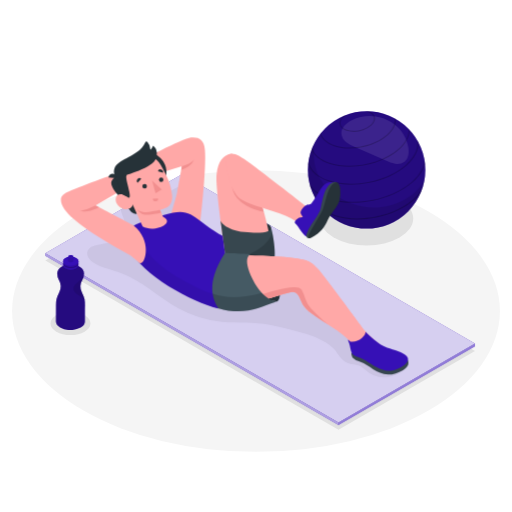
t = 0.00 s
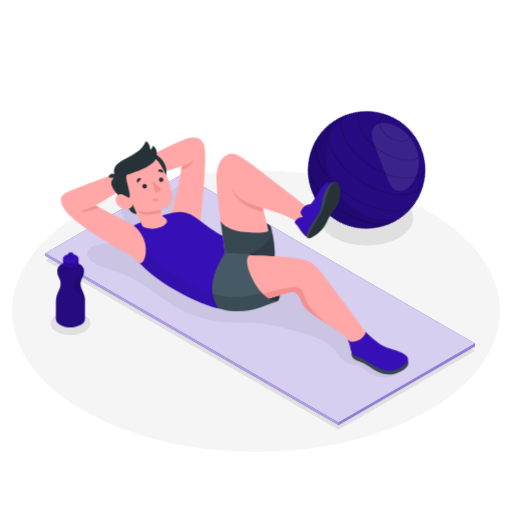
t = 0.19 s
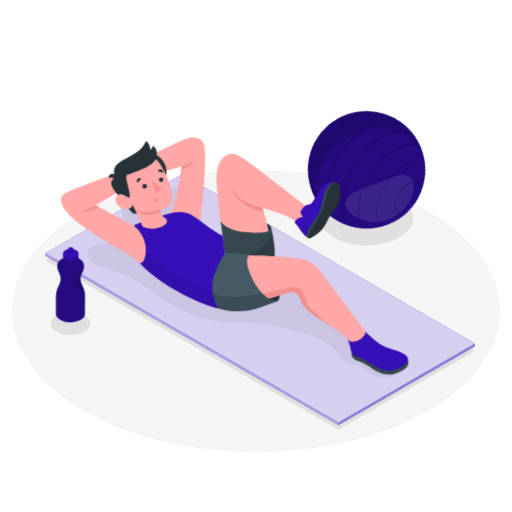
t = 0.56 s
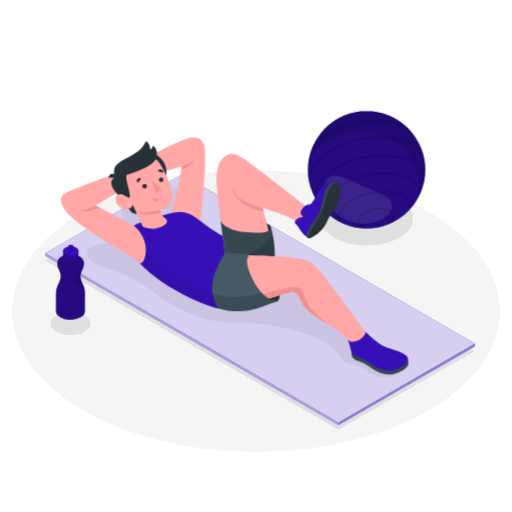
t = 0.75 s
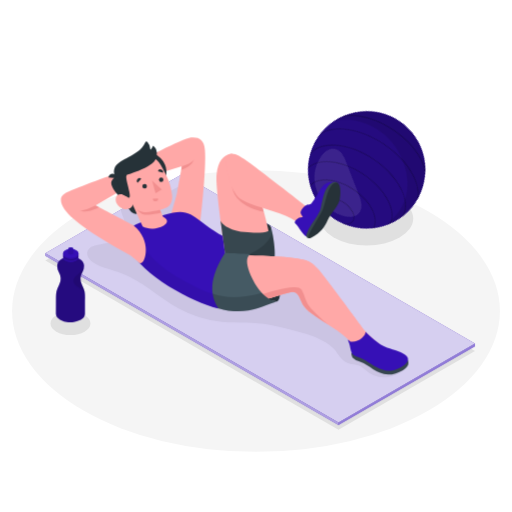
t = 0.94 s
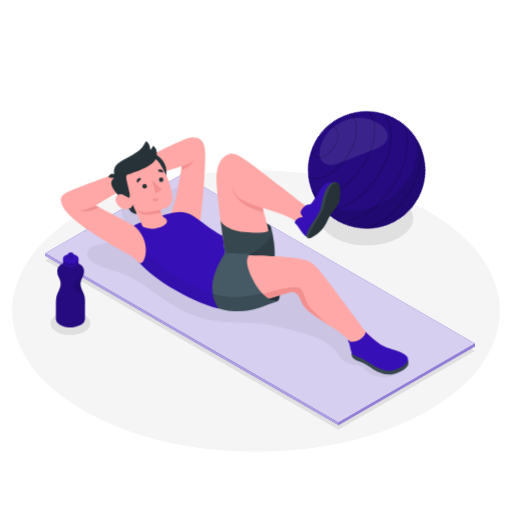
t = 1.31 s

The animated SVG that drew these frames (rendered in a browser with its animation timeline set to each time). Animation: 2 CSS @keyframes rules; one cycle of 1.50 s, repeats indefinitely.

<svg class="animated" id="freepik_stories-pilates" xmlns="http://www.w3.org/2000/svg" viewBox="0 0 500 500" version="1.1" xmlns:xlink="http://www.w3.org/1999/xlink" xmlns:svgjs="http://svgjs.com/svgjs"><style>svg#freepik_stories-pilates:not(.animated) .animable {opacity: 0;}svg#freepik_stories-pilates.animated #freepik--Ball--inject-78 {animation: 1.5s Infinite  linear spin;animation-delay: 0s;}svg#freepik_stories-pilates.animated #freepik--Bottle--inject-78 {animation: 1.5s Infinite  linear floating;animation-delay: 0s;}         @keyframes spin {             from {                 transform: rotate(0);               }               to {                 transform: rotate(360deg);               }         }                 @keyframes floating {                0% {                    opacity: 1;                    transform: translateY(0px);                }                50% {                    transform: translateY(-10px);                }                100% {                    opacity: 1;                    transform: translateY(0px);                }            }        </style><g id="freepik--Floor--inject-78" class="animable" style="transform-origin: 250px 303.75px;"><ellipse id="freepik--floor--inject-78" cx="250" cy="303.75" rx="238.19" ry="137.52" style="fill: rgb(245, 245, 245); transform-origin: 250px 303.75px;" class="animable"></ellipse></g><g id="freepik--Shadows--inject-78" class="animable" style="transform-origin: 254.08px 298.625px;"><polygon id="freepik--Shadow--inject-78" points="44.28 254.47 330.55 419.75 463.88 342.77 177.62 177.5 44.28 254.47" style="fill: rgb(224, 224, 224); transform-origin: 254.08px 298.625px;" class="animable"></polygon><ellipse id="freepik--shadow--inject-78" cx="68.82" cy="315.93" rx="19.48" ry="11.25" style="fill: rgb(224, 224, 224); transform-origin: 68.82px 315.93px;" class="animable"></ellipse><ellipse id="freepik--shadow--inject-78" cx="358.03" cy="213.43" rx="45.49" ry="26.26" style="fill: rgb(224, 224, 224); transform-origin: 358.03px 213.43px;" class="animable"></ellipse></g><g id="freepik--Ball--inject-78" class="animable" style="transform-origin: 358.03px 165.91px;"><g id="freepik--ball--inject-78" class="animable" style="transform-origin: 358.03px 165.91px;"><g id="el2amjjl74cps"><circle cx="358.03" cy="165.91" r="57.34" style="fill: rgb(54, 16, 182); transform-origin: 358.03px 165.91px; transform: rotate(-45deg);" class="animable"></circle></g><g id="elwr1i4q7ngij"><circle cx="358.03" cy="165.91" r="57.34" style="opacity: 0.3; transform-origin: 358.03px 165.91px; transform: rotate(-45deg);" class="animable"></circle></g><g id="eltbn4ozgz0te"><path d="M343.5,117.35c-5.36,2.62-10.65,7.45-10.14,13.39a12.22,12.22,0,0,0,4.76,8.09,36.3,36.3,0,0,0,8.41,4.65l30.18,13.33a36.16,36.16,0,0,0,9.2,3.1,12.07,12.07,0,0,0,9.24-2.07c4.1-3.3,4.5-9.42,3.51-14.59C393.89,118.39,365.56,106.55,343.5,117.35Z" style="fill: rgb(255, 255, 255); opacity: 0.1; transform-origin: 366.22px 136.728px;" class="animable"></path></g><g id="elisjta4cy78s"><g style="opacity: 0.2; transform-origin: 358.03px 161.429px;" class="animable"><path d="M331.61,121.43c.55,2.76,2.9,5,6.61,6.23a27.27,27.27,0,0,0,24.18-4.86c2.94-2.58,4.25-5.53,3.7-8.3-.51-2.53-2.54-4.59-5.72-5.88-1.23-.05-2.46-.06-3.7,0a17.78,17.78,0,0,1,2.49.63c3.35,1.13,5.47,3.08,5.95,5.48s-.72,5-3.38,7.35c-5.65,5-16.06,7.07-23.2,4.66-3.36-1.13-5.47-3.08-6-5.48s.71-5,3.37-7.35a17.78,17.78,0,0,1,2.68-1.93c-1.23.43-2.43.92-3.61,1.43C332.29,115.91,331.07,118.75,331.61,121.43Z" id="el9y9e3fxrqyh" class="animable" style="transform-origin: 348.854px 118.617px;"></path><path d="M305.61,189.13l-.09-.2h0Z" id="elbk4j5ch36tw" class="animable" style="transform-origin: 305.565px 189.03px;"></path><path d="M409.48,140.57c.09.18.17.36.26.53Z" id="el7bwmoxviwdk" class="animable" style="transform-origin: 409.61px 140.835px;"></path><path d="M306.3,190.67l.41.81Z" id="eltahmpx7q22" class="animable" style="transform-origin: 306.505px 191.075px;"></path><path d="M412.43,184a39.75,39.75,0,0,1-8.73,10.54C385,211,350.58,217.93,327,210a39.53,39.53,0,0,1-12.13-6.37c1.05,1.21,2.15,2.36,3.29,3.47a45.2,45.2,0,0,0,8.52,3.84c12,4,26.65,4.3,40.71,1.47s27.52-8.74,37-17.07a45.15,45.15,0,0,0,6.37-6.83C411.36,187,411.92,185.54,412.43,184Z" id="eljljlefponsj" class="animable" style="transform-origin: 363.65px 199.14px;"></path><path d="M402.33,177.37c-19.68,17.33-55.9,24.6-80.73,16.21-9.44-3.18-16.12-8.22-19.35-14.48.26,1.13.55,2.25.88,3.35h0c3.75,5.15,9.94,9.31,18.15,12.08,12.57,4.24,28,4.53,42.81,1.56s28.94-9.2,38.9-18c6.51-5.73,10.61-12,12.07-18.17-.12-1.13-.28-2.27-.47-3.4C414,163.57,409.8,170.8,402.33,177.37Z" id="ely6b3wp4evhe" class="animable" style="transform-origin: 358.655px 177.289px;"></path><path d="M415.31,168.84c0,.23,0,.46-.05.69C415.28,169.3,415.29,169.07,415.31,168.84Z" id="elh35k6uhryaf" class="animable" style="transform-origin: 415.285px 169.185px;"></path><path d="M391.72,119.52l.52.37Z" id="el683l3pjxokx" class="animable" style="transform-origin: 391.98px 119.705px;"></path><path d="M321.36,159.93c10.49,3.54,23.38,3.78,35.73,1.3s24.16-7.67,32.47-15c6.86-6,10.52-12.76,10.58-19.26-.34-.37-.69-.72-1-1.07.36,6.53-3.18,13.4-10.2,19.58C372.51,159.91,342.36,166,321.68,159c-8.87-3-14.79-7.95-17-14.12-.18.46-.37.92-.54,1.39C306.73,152.22,312.69,157,321.36,159.93Z" id="elsbyf7ywn4p" class="animable" style="transform-origin: 352.14px 144.387px;"></path><path d="M301,160.48c2.51,7.28,9.41,13.1,19.71,16.57,11.71,4,26.11,4.23,39.9,1.46s27-8.57,36.26-16.75c8.17-7.18,12.27-15.22,11.77-22.91-.42-.78-.85-1.55-1.31-2.31,1.6,8.06-2.35,16.75-11.12,24.48-18.33,16.12-52.06,22.89-75.18,15.09-11.08-3.74-18.08-10.22-19.72-18.26-.13.87-.23,1.74-.32,2.62Z" id="eltuy5x71dym" class="animable" style="transform-origin: 354.835px 158.449px;"></path><path d="M300.75,163.22c0-.37,0-.74.07-1.11C300.79,162.48,300.77,162.85,300.75,163.22Z" id="elap90e7lnrcm" class="animable" style="transform-origin: 300.785px 162.665px;"></path><path d="M390.1,118.38l-.5-.34Z" id="eldpz1g7amnit" class="animable" style="transform-origin: 389.85px 118.21px;"></path><path d="M326.28,142.78c8,2.71,17.87,2.89,27.31,1s18.46-5.86,24.81-11.45c5.76-5.08,8.57-10.78,8.05-16.2-.37-.21-.72-.42-1.09-.62.83,5.31-1.85,11-7.62,16.07-12.47,11-35.41,15.57-51.14,10.26-7.28-2.46-12-6.66-13.23-11.87-.26.32-.52.66-.77,1C314.21,136.15,319,140.33,326.28,142.78Z" id="elafcwjwtyc" class="animable" style="transform-origin: 349.556px 130.272px;"></path><path d="M308.69,136.7l.4-.66Z" id="elow4y8arp34d" class="animable" style="transform-origin: 308.89px 136.37px;"></path><path d="M310.47,133.89c-.14.2-.27.41-.41.62Z" id="elk7lhn1qei1e" class="animable" style="transform-origin: 310.265px 134.2px;"></path></g></g><g id="elawrilrtjz1t"><path d="M343.42,198.74c-34.16-13.12-39.26-38.31-36.56-58.63h0a57.34,57.34,0,1,0,108.21,32C412.43,189.67,377.55,211.85,343.42,198.74Z" style="opacity: 0.1; transform-origin: 357.898px 181.682px;" class="animable"></path></g></g></g><g id="freepik--Mat--inject-78" class="animable animator-active" style="transform-origin: 254.08px 292.725px;"><g id="freepik--mat--inject-78" class="animable" style="transform-origin: 254.08px 292.725px;"><polygon points="44.28 247.28 330.55 412.56 463.88 335.58 177.62 170.3 44.28 247.28" style="fill: rgb(54, 16, 182); transform-origin: 254.08px 291.43px;" id="el8w6171pr2e" class="animable"></polygon><g id="elym7uc2v09jp"><polygon points="44.28 247.28 330.55 412.56 463.88 335.58 177.62 170.3 44.28 247.28" style="fill: rgb(255, 255, 255); opacity: 0.8; transform-origin: 254.08px 291.43px;" class="animable"></polygon></g><g id="eld4eqnel2rt6"><path d="M343,355.5c3,.56,6.31.52,9,2a39.84,39.84,0,0,1,5,4,26.09,26.09,0,0,0,18,7c6.32.15,20.93-4,21-12.23.07-5.12-5.64-8-10.38-10A168.38,168.38,0,0,1,317,294.47c-6.69-8.55-12.85-18-22.19-23.56-5.95-3.53-12.79-5.19-19.47-7a382,382,0,0,1-103.27-45.1,129.21,129.21,0,0,0,12.2-37.06c-7.78-2.72-15.31,4-23,7-6,2.35-12,2.27-18,1.34l-25.48,14.71c1.06,3.74,2.76,7.38,3.92,11.11,1.78,5.68,2,12.71-2.47,16.68-2.55,2.28-6.08,3-9.44,3.69l-14,2.78c-4,.79-8.62,2.06-10.18,5.83-1.91,4.61,2.15,9.53,6.41,12.14,7.93,4.87,17.38,6.44,26.12,9.63,20.49,7.47,36.53,23.6,55.61,34.16a112.25,112.25,0,0,0,42.95,13.44c15.57,1.59,31.44-.09,46.79,2.9,12.07,2.35,24.35,5.65,36.18,9.21A75.1,75.1,0,0,1,318,334.3a45,45,0,0,1,7.89,6.2c2.29,2.29,3.85,5.26,5.86,7.81C334.84,352.32,338.24,354.6,343,355.5Z" style="opacity: 0.05; transform-origin: 240.568px 274.81px;" class="animable"></path></g><polygon points="44.28 247.28 44.28 249.88 330.55 415.15 330.55 412.56 44.28 247.28" style="fill: rgb(54, 16, 182); transform-origin: 187.415px 331.215px;" id="el38fic6fh98x" class="animable"></polygon><g id="elvra7i47551"><polygon points="44.28 247.28 44.28 249.88 330.55 415.15 330.55 412.56 44.28 247.28" style="fill: rgb(255, 255, 255); opacity: 0.6; transform-origin: 187.415px 331.215px;" class="animable"></polygon></g><polygon points="330.55 412.56 463.88 335.58 463.88 338.18 330.55 415.15 330.55 412.56" style="fill: rgb(54, 16, 182); transform-origin: 397.215px 375.365px;" id="elah89csa7na" class="animable"></polygon><g id="elj5mp2vttyz"><polygon points="330.55 412.56 463.88 335.58 463.88 338.18 330.55 415.15 330.55 412.56" style="fill: rgb(255, 255, 255); opacity: 0.45; transform-origin: 397.215px 375.365px;" class="animable"></polygon></g></g></g><g id="freepik--Bottle--inject-78" class="animable" style="transform-origin: 68.819px 285.695px;"><g id="freepik--Water--inject-78" class="animable" style="transform-origin: 68.819px 285.695px;"><path d="M82.53,291.9A31.74,31.74,0,0,0,80.25,286c-.09-.21-.2-.42-.31-.64A12.05,12.05,0,0,1,80.11,274c.06-.12.13-.24.2-.36A12.81,12.81,0,0,0,82.07,267a7.88,7.88,0,0,0-3.82-6.33,14.49,14.49,0,0,0-1.77-.86,3,3,0,0,1-1.92-2.8v-3.47l-11.09,0,0,3.46a3,3,0,0,1-1.94,2.8,13.2,13.2,0,0,0-1.78.84,7.9,7.9,0,0,0-3.87,6.3,12.92,12.92,0,0,0,1.71,6.7c.06.12.13.23.19.34a12.11,12.11,0,0,1,.09,11.4c-.11.21-.21.42-.31.63a31.75,31.75,0,0,0-2.33,5.87,27.93,27.93,0,0,0-.54,6l-.06,16.14c0,2.09,1.36,4.19,4.12,5.79a19.32,19.32,0,0,0,8,2.34,24.41,24.41,0,0,0,4,0,19.59,19.59,0,0,0,8-2.28c2.77-1.58,4.16-3.67,4.17-5.76l0-11.67c0-1.45.07-3,.07-4.49A27.08,27.08,0,0,0,82.53,291.9Z" style="fill: rgb(54, 16, 182); transform-origin: 68.819px 287.886px;" id="eljsm3b4dqj1o" class="animable"></path><g id="elb6e4g3oiiiq"><path d="M82.53,291.9A31.74,31.74,0,0,0,80.25,286c-.09-.21-.2-.42-.31-.64A12.05,12.05,0,0,1,80.11,274c.06-.12.13-.24.2-.36A12.81,12.81,0,0,0,82.07,267a7.88,7.88,0,0,0-3.82-6.33,14.49,14.49,0,0,0-1.77-.86,3,3,0,0,1-1.92-2.8v-3.47l-11.09,0,0,3.46a3,3,0,0,1-1.94,2.8,13.2,13.2,0,0,0-1.78.84,7.9,7.9,0,0,0-3.87,6.3,12.92,12.92,0,0,0,1.71,6.7c.06.12.13.23.19.34a12.11,12.11,0,0,1,.09,11.4c-.11.21-.21.42-.31.63a31.75,31.75,0,0,0-2.33,5.87,27.93,27.93,0,0,0-.54,6l-.06,16.14c0,2.09,1.36,4.19,4.12,5.79a19.32,19.32,0,0,0,8,2.34,24.41,24.41,0,0,0,4,0,19.59,19.59,0,0,0,8-2.28c2.77-1.58,4.16-3.67,4.17-5.76l0-11.67c0-1.45.07-3,.07-4.49A27.08,27.08,0,0,0,82.53,291.9Z" style="opacity: 0.3; transform-origin: 68.819px 287.886px;" class="animable"></path></g><g id="elllxqeic5gw"><path d="M80.11,274c.06-.12.13-.24.2-.36A12.87,12.87,0,0,0,82,268a10.1,10.1,0,0,1-1,2.29,21.73,21.73,0,0,1-5,5.22c-1.9,1.55-4,3.31-4.24,5.75s1.43,4.51,3.33,5.94,4.11,2.43,5.82,4.09a14.47,14.47,0,0,1,1.93,2.41,17.38,17.38,0,0,0-.29-1.78A31.74,31.74,0,0,0,80.25,286c-.09-.21-.2-.42-.31-.64A12.05,12.05,0,0,1,80.11,274Z" style="opacity: 0.1; transform-origin: 77.2885px 280.85px;" class="animable"></path></g><path d="M61.6,257.32v1.86a3.76,3.76,0,0,0,2.19,3.1,11.84,11.84,0,0,0,10.66,0,4.94,4.94,0,0,0,1.65-1.44,2.79,2.79,0,0,0,.56-1.63v-1.89a2.07,2.07,0,0,0-.06-.5,4,4,0,0,0-2.13-2.59l-.11-.06a11.86,11.86,0,0,0-10.55,0,4.07,4.07,0,0,0-2.16,2.56A3.19,3.19,0,0,0,61.6,257.32Z" style="fill: rgb(54, 16, 182); transform-origin: 69.1299px 258.24px;" id="eld63gwq60kys" class="animable"></path><g id="el2i8gv6z9jom"><path d="M61.6,257.32v1.86a3.76,3.76,0,0,0,2.19,3.1,11.84,11.84,0,0,0,10.66,0,4.94,4.94,0,0,0,1.65-1.44,2.79,2.79,0,0,0,.56-1.63v-1.89a2.07,2.07,0,0,0-.06-.5,4,4,0,0,0-2.13-2.59l-.11-.06a11.86,11.86,0,0,0-10.55,0,4.07,4.07,0,0,0-2.16,2.56A3.19,3.19,0,0,0,61.6,257.32Z" style="opacity: 0.1; transform-origin: 69.1299px 258.24px;" class="animable"></path></g><g id="elbc1n2og2w97"><path d="M74.45,260.42c3-1.68,3-4.44,0-6.14a11.79,11.79,0,0,0-10.65-.05c-2.94,1.69-3,4.44,0,6.15A11.76,11.76,0,0,0,74.45,260.42Z" style="opacity: 0.2; transform-origin: 69.1362px 257.329px;" class="animable"></path></g><path d="M61.61,255.14v1.12a2.38,2.38,0,0,0,0,.53,4,4,0,0,0,2.14,2.57,10.47,10.47,0,0,0,4.71,1.27,11.11,11.11,0,0,0,5.95-1.23A5.17,5.17,0,0,0,76.12,258a2.81,2.81,0,0,0,.49-1.11,1.85,1.85,0,0,0,.06-.52v-1.15a3.75,3.75,0,0,0-2.19-3.09l-.4-.22a11.86,11.86,0,0,0-10.26.18A3.74,3.74,0,0,0,61.61,255.14Z" style="fill: rgb(54, 16, 182); transform-origin: 69.1329px 255.745px;" id="elyxkydyy8qc" class="animable"></path><g id="elaxoefg2u0e7"><path d="M61.61,255.14v1.12a2.38,2.38,0,0,0,0,.53,4,4,0,0,0,2.14,2.57,10.47,10.47,0,0,0,4.71,1.27,11.11,11.11,0,0,0,5.95-1.23A5.17,5.17,0,0,0,76.12,258a2.81,2.81,0,0,0,.49-1.11,1.85,1.85,0,0,0,.06-.52v-1.15a3.75,3.75,0,0,0-2.19-3.09l-.4-.22a11.86,11.86,0,0,0-10.26.18A3.74,3.74,0,0,0,61.61,255.14Z" style="opacity: 0.1; transform-origin: 69.1329px 255.745px;" class="animable"></path></g><path d="M61.61,255.1c0,2.4,3.36,4.35,7.52,4.36s7.54-1.91,7.55-4.3-3.36-4.34-7.52-4.36S61.62,252.71,61.61,255.1Z" style="fill: rgb(54, 16, 182); transform-origin: 69.145px 255.13px;" id="elbfb60324w1" class="animable"></path><path d="M66.55,250.66v3.9a.65.65,0,0,0,0,.19,1.4,1.4,0,0,0,.74.89,3.72,3.72,0,0,0,1.63.44,3.9,3.9,0,0,0,2.06-.43,1.77,1.77,0,0,0,.57-.5,1,1,0,0,0,.18-.38,1.1,1.1,0,0,0,0-.18v-3.91a1.29,1.29,0,0,0-.76-1.07l-.14-.08a4.13,4.13,0,0,0-3.55.06A1.31,1.31,0,0,0,66.55,250.66Z" style="fill: rgb(54, 16, 182); transform-origin: 69.1384px 252.624px;" id="elsf8991o88d" class="animable"></path><g id="elf2mod55svnd"><path d="M66.55,250.66v3.9a.65.65,0,0,0,0,.19,1.4,1.4,0,0,0,.74.89,3.72,3.72,0,0,0,1.63.44,3.9,3.9,0,0,0,2.06-.43,1.77,1.77,0,0,0,.57-.5,1,1,0,0,0,.18-.38,1.1,1.1,0,0,0,0-.18v-3.91a1.29,1.29,0,0,0-.76-1.07l-.14-.08a4.13,4.13,0,0,0-3.55.06A1.31,1.31,0,0,0,66.55,250.66Z" style="opacity: 0.1; transform-origin: 69.1384px 252.624px;" class="animable"></path></g><path d="M66.55,250.65c0,.83,1.16,1.5,2.61,1.51s2.61-.66,2.61-1.49-1.16-1.51-2.6-1.51S66.56,249.82,66.55,250.65Z" style="fill: rgb(54, 16, 182); transform-origin: 69.16px 250.66px;" id="elqfveegbkfdq" class="animable"></path><g id="eld6lh8ml5dhk"><path d="M68.24,250.66c0,.29.41.53.92.53s.93-.23.93-.53-.41-.53-.93-.53S68.24,250.36,68.24,250.66Z" style="fill: rgb(54, 16, 182); opacity: 0.5; transform-origin: 69.165px 250.66px;" class="animable"></path></g><g id="elyumty9rzsm"><path d="M68.24,250.66c0,.29.41.53.92.53s.93-.23.93-.53-.41-.53-.93-.53S68.24,250.36,68.24,250.66Z" style="opacity: 0.3; transform-origin: 69.165px 250.66px;" class="animable"></path></g></g></g><g id="freepik--Character--inject-78" class="animable" style="transform-origin: 229.183px 249.994px;"><g id="freepik--character--inject-78" class="animable" style="transform-origin: 229.183px 249.994px;"><path d="M194.8,223.28s6.91-56.16,5.34-76.67c-.8-10.51-5.88-12.9-13.66-12.3s-52.28,24.25-52.28,24.25l6.3,15.3,37.07-11.63s-3.77,21.85-4.64,26-2.7,9.74-4.14,14.75c-.71,2.46-1.7,5.67-1.7,7.22C167.09,213.86,194.8,223.28,194.8,223.28Z" style="fill: rgb(255, 168, 167); transform-origin: 167.286px 178.752px;" id="eld3j7uihsu3i" class="animable"></path><path d="M177.57,162.23c5.15-1,10.31-4,11.93-6.47a11.28,11.28,0,0,1-5.16,6.47,44.18,44.18,0,0,1-7.44,3.86Z" style="fill: rgb(242, 143, 143); transform-origin: 183.2px 160.925px;" id="elsdslv3dafwr" class="animable"></path><path d="M264.84,222.29c-.78-2.86-5.8-5.87-20.76-8.39s-28.57,0-28.64,1.77,3.69,13.61,20.93,15.76S266.42,228.56,264.84,222.29Z" style="fill: rgb(38, 50, 56); transform-origin: 240.205px 222.386px;" id="eln5ei8vm4sv" class="animable"></path><g id="freepik--character--inject-78" class="animable" style="transform-origin: 229.183px 251.982px;"><path d="M219.84,246.6s-9.75-63.25-8.35-76.16c1.45-13.34,6.51-19.53,15-20.4,11.09,6.45,17,21.84,24.09,37s14.78,47.71,15.18,63.26-11.88,26.62-25.82,28.65S219.84,246.6,219.84,246.6Z" style="fill: rgb(255, 168, 167); transform-origin: 238.561px 214.538px;" id="elnq498ro9wfj" class="animable"></path><path d="M235.16,197.09a23.9,23.9,0,0,1-8.56-14.43l13.91-4.85,9.41,7.83c.09.2.18.4.28.6l.36.79c.27.57.54,1.18.81,1.81l.24.54.62,1.5.21.52c.27.7.55,1.4.82,2.14v0c.27.73.55,1.48.82,2.25,0,.16.11.33.17.49.24.69.48,1.38.72,2.1,0,.1.07.2.1.31.57,1.69,1.12,3.45,1.67,5.26l.09.29c.26.89.53,1.79.79,2.69v0S244.7,205.07,235.16,197.09Z" style="fill: rgb(242, 143, 143); transform-origin: 242.11px 192.37px;" id="elgok0cff0thl" class="animable"></path><path d="M223.59,150.59c5.29-2.1,11.75,2.8,15.16,5,6.92,4.44,49.3,37.46,59.18,45.2,2.14,1.29,4.32,2.54,6.54,3.72l-11.64,18.2a19.82,19.82,0,0,0-4.4-7c-10.56-7.54-31-11.65-44.16-16.77-10.23-4-12.37-6.24-15.83-12.09C225.76,182.26,216.23,154.05,223.59,150.59Z" style="fill: rgb(255, 168, 167); transform-origin: 262.662px 186.394px;" id="el5vrh4ti0olf" class="animable"></path><path d="M219.62,246.94l-4.18-31.27s3.75,8.63,23.11,10.89,26.78-1,26.29-4.27c0,0,5.06,19.57,3.1,32.3s-21.37,26.26-21.37,26.26Z" style="fill: rgb(55, 71, 79); transform-origin: 241.916px 248.26px;" id="elp5x5zve35b" class="animable"></path><g id="eltv8n65huxhe"><path d="M228.19,251.19c-1.77,0-3.44.11-5,.21l21.52,27.08h5c5.57-4.44,16.77-14.39,18.23-23.89,1.43-9.33-.9-22.33-2.25-28.61C266.46,233.18,250.32,250.76,228.19,251.19Z" style="opacity: 0.15; transform-origin: 245.789px 252.23px;" class="animable"></path></g><path d="M325.12,178.06c-7-1.3-10.25,3.74-12.84,7.91s-6.9,11.82-8.82,13.12-3,0-5.76,2.07-4.76,6-3.91,7.43l2,3.47a7.43,7.43,0,0,0-6.23,2.35c-3,3-1.44,3.51.25,5.2s5.66,9.38,9.64,11.48c0,0,10.71-3.22,18.49-15.37S325.12,178.06,325.12,178.06Z" style="fill: rgb(54, 16, 182); transform-origin: 306.497px 204.471px;" id="el2p74roub4ek" class="animable"></path><path d="M301.64,232.7a3,3,0,0,1-2.36-3.75,36.9,36.9,0,0,1,5.29-10.47c2.7-3.81,7.74-11,8.59-14.92s2.68-14.94,5.67-19.55,6.06-7.27,10-5.79-8.5,31-12.15,36S301.64,232.7,301.64,232.7Z" style="fill: rgb(55, 71, 79); transform-origin: 314.382px 205.255px;" id="el8fbirokuzjc" class="animable"></path><path d="M303.94,232.06c9.85-5.25,13.1-10.36,16-17s9.71-12.79,11.46-18.76,1.95-21.28-4.82-17.57-8.18,17.4-11.16,25.31S294.28,237.21,303.94,232.06Z" style="fill: rgb(38, 50, 56); transform-origin: 316.786px 205.452px;" id="elzch0dha42z" class="animable"></path><path d="M244.74,248.26c4.51-.68,13.16,1.18,21,12.14,8.43,11.77,10,32.31,4.72,34,0,0-12.27-1.45-20.68-5.85S227.21,254.3,244.74,248.26Z" style="fill: rgb(38, 50, 56); transform-origin: 254.943px 271.268px;" id="elk788vfmf0wj" class="animable"></path><path d="M388.56,346.22c-13.07-5.13-23.75-13.94-33-23.8-7.43-10.11-39.31-53.36-44.85-59.45-2-2.16-6.73-7.71-13.3-9.11-23.27-4.94-66.33-4.25-66.33-4.25l-16.56-2.79-33,31.06c4.55,4.84,10.27,9.07,18.61,13.43s17.39,7.5,29.56,6.47c24.38-2.06,39-8.95,52.06-12,3.78-.88,7.7-1.69,10.67,4.51s3.21,9.3,12,15.9c11.28,8.46,29.88,17.92,38,28a19.8,19.8,0,0,1,2.34,8c.77,10.62,9.69,8.54,16.88,13.16,3.91,2.51,6.83,5.57,11.55,6.62a29.61,29.61,0,0,0,13-.24c3.83-.92,9.34-3.68,11.22-7.42C399.87,349.34,392.3,347.7,388.56,346.22Z" style="fill: rgb(255, 168, 167); transform-origin: 289.706px 304.699px;" id="elb5jle8bhqg5" class="animable"></path><path d="M388.56,346.22c-13.07-5.13-23.75-13.94-33-23.8-7.43-10.11-39.31-53.36-44.85-59.45-2-2.16-6.73-7.71-13.3-9.11-23.27-4.94-66.33-4.25-66.33-4.25l-16.56-2.79-33,31.06c4.55,4.84,10.27,9.07,18.61,13.43s17.39,7.5,29.56,6.47c24.38-2.06,39-8.95,52.06-12,3.78-.88,7.7-1.69,10.67,4.51s3.21,9.3,12,15.9c11.28,8.46,29.88,17.92,38,28a19.8,19.8,0,0,1,2.34,8c.77,10.62,9.69,8.54,16.88,13.16,3.91,2.51,6.83,5.57,11.55,6.62a29.61,29.61,0,0,0,13-.24c3.83-.92,9.34-3.68,11.22-7.42C399.87,349.34,392.3,347.7,388.56,346.22Z" style="fill: rgb(255, 168, 167); transform-origin: 289.706px 304.699px;" id="elhkba0mb13un" class="animable"></path><path d="M303.64,301.16a26.53,26.53,0,0,1-5.52-9.49,51.83,51.83,0,0,0-3.45-8.5c-4.06-7-31,1.93-42.93,5.59-.67,1-3.46,4-4.47,6.49,14.46-2.94,24.86-7.24,34.43-9.47,3.78-.88,7.7-1.69,10.67,4.51s3.21,9.3,12,15.9c4.58,3.43,10.38,7,16.19,10.78C314.06,311.94,309.16,306.89,303.64,301.16Z" style="fill: rgb(242, 143, 143); transform-origin: 283.915px 298.768px;" id="el9q1pkeukvpn" class="animable"></path><path d="M217.05,246.82s23.68,1.15,27.69,1.44c0,0-8.9,2.41,1.94,24.31s23.79,21.8,23.79,21.8c-17,5.43-25.83,11.54-47.5,9-25.83-3.73-41.5-23.07-41.5-23.07Z" style="fill: rgb(69, 90, 100); transform-origin: 225.97px 275.392px;" id="elhiucrx6jm39" class="animable"></path><g id="elnan9smndqt"><path d="M270.4,294.37h0l-.59-.05h0c-1.93-.23-7.66-1.48-14.1-8.33h0a136.58,136.58,0,0,1-15.47,3.25c-19.31,2.83-33.81-.57-55.39-12.08l-3.34,3.13a72.56,72.56,0,0,0,31.85,20.86h0c.75.24,1.51.46,2.29.68h0c.73.2,1.46.38,2.21.56l.19.05c.69.16,1.39.3,2.09.43l.37.08c.81.15,1.64.29,2.48.41,1.35.16,2.66.29,3.92.38s2.47.16,3.64.19l1.74,0h1.67c1.65,0,3.22-.13,4.73-.28,1-.1,2-.22,3-.37a61.86,61.86,0,0,0,6.85-1.44c.88-.24,1.75-.49,2.62-.75,2.17-.66,4.31-1.41,6.51-2.2l2.67-1c3.15-1.16,6.48-2.38,10.2-3.57Z" style="opacity: 0.15; transform-origin: 226.025px 290.545px;" class="animable"></path></g><path d="M137.91,217c-9.62,3.35-18.72,9.18-11.06,26.28,11.06,24.67,60.86,52.08,86.47,57.9-13-19.67-2.18-40.52,6.3-54.22l-2.23-16.7s-7.69-3.69-20.41-13.53S179,204.22,160.05,210C147.05,213.92,137.91,217,137.91,217Z" style="fill: rgb(54, 16, 182); transform-origin: 171.804px 254.081px;" id="el53asj5p3c5w" class="animable"></path><g id="elu617cqro8xt"><path d="M176.87,272.76c-26.18-15-34.41-28.36-44.68-41.19l-6.72,8.21h0q.27.79.6,1.62l0,.09c.23.58.47,1.16.74,1.77,4.84,10.79,17.09,22.11,31.49,31.92q3.09,2.1,6.29,4.1c1.07.67,2.14,1.32,3.21,2a216.69,216.69,0,0,0,22.72,11.88,128.85,128.85,0,0,0,22.76,8,35.45,35.45,0,0,1-5.58-14.06C198.61,284.33,188.86,279.64,176.87,272.76Z" style="opacity: 0.05; transform-origin: 169.375px 266.365px;" class="animable"></path></g><path d="M130.68,220.33s-32.29-17.26-37.4-19.58l28.22-16.59-6-15.57s-42,14.93-50,19.22c-4.19,2.26-6,4.14-6,7.36,0,5.36,5.11,12.33,12.18,18.36,15.06,12.83,35.48,24.77,55.36,35.73,4.56,3.38,9.31,7.63,9.31,7.63C141.63,259.48,149.23,235.29,130.68,220.33Z" style="fill: rgb(255, 168, 167); transform-origin: 100.983px 212.836px;" id="el6ldkr3w5l5" class="animable"></path><path d="M160.91,160.35a19.22,19.22,0,1,0-35.31,15.21c.14.31.3.61.45.91l-4.89,10.62L114,173.8a4.24,4.24,0,0,0-3.8-4.22,3.92,3.92,0,0,0-4.24,3.77l5.51.47a7,7,0,0,0-2.64,3.32c-1.32,3.42,3.24,10.39,9.36,16.51,0,0,8.65,12.21,10.74,13.93a6.65,6.65,0,0,0,4.74,1.32l.52-24a19.21,19.21,0,0,0,26.76-24.52Z" style="fill: rgb(38, 50, 56); transform-origin: 134.242px 178.832px;" id="elmhcoxncag8" class="animable"></path><path d="M125.42,191.26c-.8,1.11-3.24-.3-5.17-1.12s-7.11-.86-7.31,4.65,6.58,10,10.47,9.59c6.7-.69,6-4.85,6-4.85l9.89,21.75h0c11.39,6.25,32.59-3.57,19.87-9.74l-2.81-6.48a33.58,33.58,0,0,0,7-2.76c4-2.54,5.3-7.14,4.6-12.41-1.14-8.46-3-14.9-11.15-29-9-15.42-28-7.44-35.41,3.4S125.42,191.26,125.42,191.26Z" style="fill: rgb(255, 168, 167); transform-origin: 140.538px 187.793px;" id="elit254937fr" class="animable"></path><path d="M126.2,193.08c-.54.24-4.08-2.3-6-2.94-2.6-.9-6.81-17.29-6.81-17.29s-3.43-3-1.55-8.54c1.56-4.52,7.28-7.53,11.24-9.53,7.14-3.61,15.12-7.73,18.63-15.29.27-.59.68-1.28,1.33-1.29a1.63,1.63,0,0,1,1.07.57,10.4,10.4,0,0,1,2.62,6.7c0,.24.07.52.29.59s.41-.12.54-.28a9,9,0,0,0,1.63-3c.49-1.49,3,2.3,3.19,2.82a13.11,13.11,0,0,1-.56,10.17c-1.56,3.12-4.78,5.07-7.71,6.78-6.55,3.82-17.75,7.45-19.31,7.89-2.12.59-1.72,2.71-.51,8.49C125.4,184,128,192.25,126.2,193.08Z" style="fill: rgb(38, 50, 56); transform-origin: 132.212px 165.648px;" id="elimh3z58loa" class="animable"></path><path d="M156.31,205.06s-11.7,2.48-15.87,2.14a12.23,12.23,0,0,1-6.68-2.62,16.74,16.74,0,0,0,5,4.32c3.84,2.1,18.64-1.26,18.64-1.26Z" style="fill: rgb(242, 143, 143); transform-origin: 145.58px 207.085px;" id="elghm0sg1ra5b" class="animable"></path><path d="M138,174.62l-3.51,3.79a2.71,2.71,0,0,1-.13-3.75A2.51,2.51,0,0,1,138,174.62Z" style="fill: rgb(38, 50, 56); transform-origin: 135.835px 176.134px;" id="ell59jfyqw8j9" class="animable"></path><path d="M149.23,194l5.15-.25a2.53,2.53,0,0,1-2.38,2.77A2.7,2.7,0,0,1,149.23,194Z" style="fill: rgb(242, 143, 143); transform-origin: 151.811px 195.136px;" id="eltxwvnrnc54a" class="animable"></path><path d="M159.21,168.59l-5-1.29a2.49,2.49,0,0,1,3.07-1.92A2.73,2.73,0,0,1,159.21,168.59Z" style="fill: rgb(38, 50, 56); transform-origin: 156.741px 166.945px;" id="elcqtz3vcm7yn" class="animable"></path><polygon points="148.54 176.42 151.95 188.69 157.94 185.05 148.54 176.42" style="fill: rgb(242, 143, 143); transform-origin: 153.24px 182.555px;" id="elra9f24vjmo" class="animable"></polygon><path d="M139,181.91a2.25,2.25,0,1,0,2.25-2.24A2.25,2.25,0,0,0,139,181.91Z" style="fill: rgb(38, 50, 56); transform-origin: 141.25px 181.92px;" id="ely9v3ct7l4cm" class="animable"></path><path d="M155.26,175.57a2.16,2.16,0,1,0,2.16-2.16A2.16,2.16,0,0,0,155.26,175.57Z" style="fill: rgb(38, 50, 56); transform-origin: 157.42px 175.57px;" id="elkpcs9qo8n6i" class="animable"></path><path d="M343.43,344.42c-.85.58.46,4.25,1.23,5.14a12.8,12.8,0,0,0,5.75,3.24,33.61,33.61,0,0,1,10.86,5.68,35.43,35.43,0,0,0,13.59,6.84c5.91,1.31,12.72-.37,18.68-3.89,6.24-3.7,5.66-7.23,4.8-9.6Z" style="fill: rgb(55, 71, 79); transform-origin: 371.009px 355.092px;" id="elfw92ovaoeqn" class="animable"></path><path d="M356.93,323.88c2,2.13,12.88,12.88,21.23,15.63,6.64,2.18,15.3,4.25,19.08,8.31,3.94,4.22-1.92,9.62-10,12.71-8.42,3.23-14.14.62-19.73-2.18-3.93-2-9.72-6-12.63-7.61s-8.3-2.5-10.55-4.89c-1.24-1.31-2.13-5-2.67-8.22-.49-3-2.47-5.72-1.46-5.88l1.63,1.79C349.45,335,357.37,327.93,356.93,323.88Z" style="fill: rgb(54, 16, 182); transform-origin: 369.208px 342.951px;" id="ellbhkcmnkkc" class="animable"></path></g><path d="M93.28,200.75A51,51,0,0,1,78,206.09s8.48,2.17,18.62-3.72Z" style="fill: rgb(242, 143, 143); transform-origin: 87.31px 203.615px;" id="ellhb4v7gmjjp" class="animable"></path></g></g><defs>     <filter id="active" height="200%">         <feMorphology in="SourceAlpha" result="DILATED" operator="dilate" radius="2"></feMorphology>                <feFlood flood-color="#32DFEC" flood-opacity="1" result="PINK"></feFlood>        <feComposite in="PINK" in2="DILATED" operator="in" result="OUTLINE"></feComposite>        <feMerge>            <feMergeNode in="OUTLINE"></feMergeNode>            <feMergeNode in="SourceGraphic"></feMergeNode>        </feMerge>    </filter>    <filter id="hover" height="200%">        <feMorphology in="SourceAlpha" result="DILATED" operator="dilate" radius="2"></feMorphology>                <feFlood flood-color="#ff0000" flood-opacity="0.5" result="PINK"></feFlood>        <feComposite in="PINK" in2="DILATED" operator="in" result="OUTLINE"></feComposite>        <feMerge>            <feMergeNode in="OUTLINE"></feMergeNode>            <feMergeNode in="SourceGraphic"></feMergeNode>        </feMerge>            <feColorMatrix type="matrix" values="0   0   0   0   0                0   1   0   0   0                0   0   0   0   0                0   0   0   1   0 "></feColorMatrix>    </filter></defs></svg>